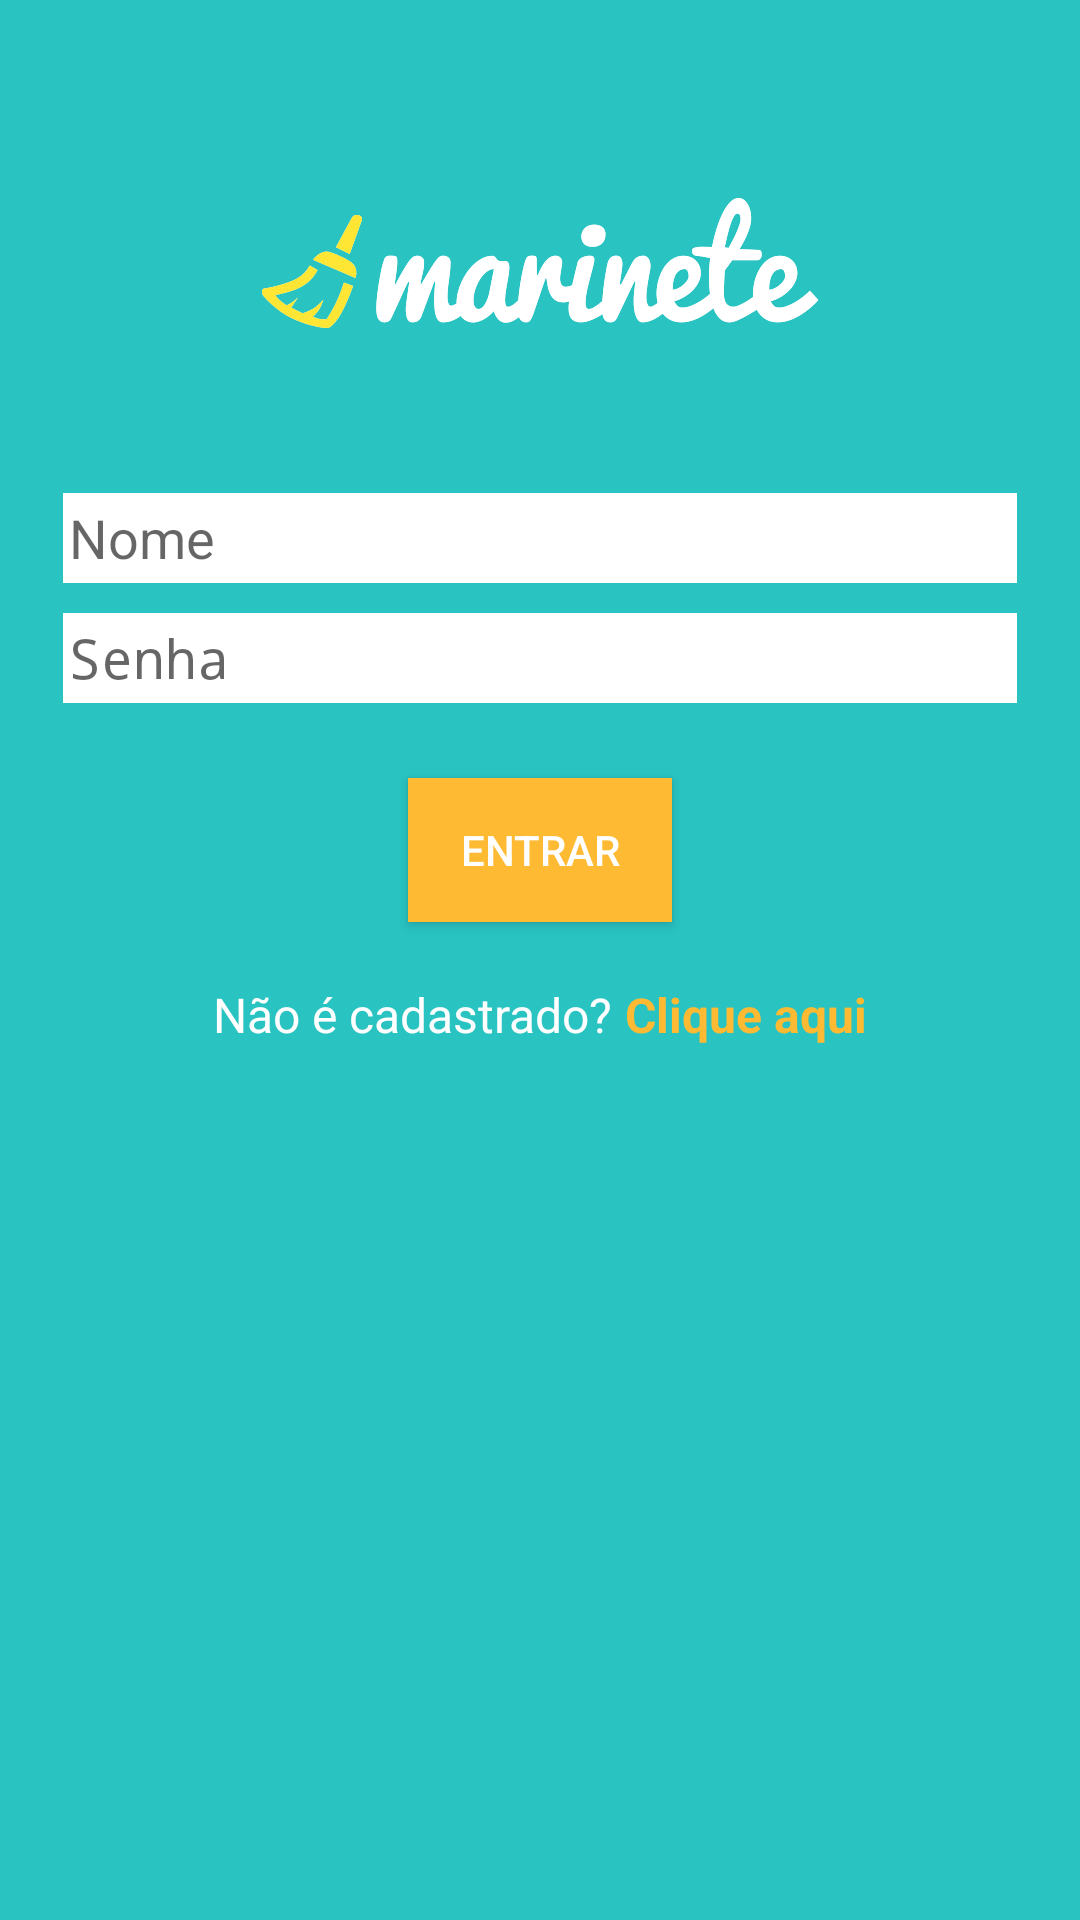

Produce the Android XML layout that renders to this screen, including the resource entries it uses.
<!-- AndroidManifest.xml: activity theme AppTheme.NoActionBar -->
<!-- res/layout/activity_login.xml -->
<?xml version="1.0" encoding="utf-8"?>
<android.support.design.widget.CoordinatorLayout xmlns:android="http://schemas.android.com/apk/res/android"
    xmlns:app="http://schemas.android.com/apk/res-auto"
    xmlns:tools="http://schemas.android.com/tools"
    android:layout_width="match_parent"
    android:layout_height="match_parent"
    android:fitsSystemWindows="true"
    tools:context="com.havelans.marinete.LoginActivity"
    android:background="?attr/colorPrimary">

    <include layout="@layout/content_login" />
</android.support.design.widget.CoordinatorLayout>
<!-- res/layout/content_login.xml (included above) -->
<?xml version="1.0" encoding="utf-8"?>
<LinearLayout xmlns:android="http://schemas.android.com/apk/res/android"
    xmlns:app="http://schemas.android.com/apk/res-auto"
    xmlns:tools="http://schemas.android.com/tools"
    android:layout_width="match_parent"
    android:layout_height="match_parent"
    android:orientation="vertical"
    android:paddingBottom="@dimen/activity_vertical_margin"
    android:paddingLeft="@dimen/activity_horizontal_margin"
    android:paddingRight="@dimen/activity_horizontal_margin"
    android:paddingTop="@dimen/activity_vertical_margin"
    app:layout_behavior="@string/appbar_scrolling_view_behavior"
    tools:context="com.havelans.marinete.LoginActivity"
    tools:showIn="@layout/activity_login">

    <ImageView
        android:layout_width="match_parent"
        android:layout_height="wrap_content"
        android:layout_marginBottom="50dp"
        android:layout_marginTop="50dp"
        android:src="@drawable/logo" />

    <EditText
        android:id="@+id/edit_text_nome"
        android:layout_width="match_parent"
        android:layout_height="wrap_content"
        android:layout_margin="5dp"
        android:height="30dp"
        android:background="@android:color/white"
        android:hint="Nome"
        android:padding="2dp" />

    <EditText
        android:id="@+id/edit_text_senha"
        android:layout_width="match_parent"
        android:layout_height="wrap_content"
        android:layout_below="@+id/edit_text_nome"
        android:layout_margin="5dp"
        android:height="30dp"
        android:background="@android:color/white"
        android:hint="Senha"
        android:padding="2dp"
        android:password="true" />

    <Button
        android:id="@+id/button_login"
        android:layout_width="wrap_content"
        android:layout_height="wrap_content"
        android:layout_gravity="center"
        android:layout_marginTop="20dp"
        android:background="?attr/colorAccent"
        android:text="Entrar"
        android:textColor="@android:color/white" />

    <LinearLayout
        android:layout_width="match_parent"
        android:layout_height="wrap_content"
        android:layout_marginTop="20dp"
        android:gravity="center"
        android:orientation="horizontal">

        <TextView
            android:layout_width="wrap_content"
            android:layout_height="wrap_content"
            android:text="Não é cadastrado? "
            android:textColor="@android:color/white"
            android:textSize="16sp" />

        <TextView
            android:layout_width="wrap_content"
            android:layout_height="wrap_content"
            android:text="Clique aqui"
            android:textColor="?attr/colorAccent"
            android:textStyle="bold"
            android:textSize="16sp"
            android:id="@+id/text_view_cadastrar"/>
    </LinearLayout>
</LinearLayout>
<!-- resources referenced by this layout -->
<resources>
  <dimen name="activity_horizontal_margin">16dp</dimen>
  <dimen name="activity_vertical_margin">16dp</dimen>
  <!-- drawable logo: png bitmap (drawable-xxhdpi, 30323 bytes) -->
  <style name="AppTheme.NoActionBar">
          <item name="windowActionBar">false</item>
          <item name="windowNoTitle">true</item>
      </style>
</resources>
